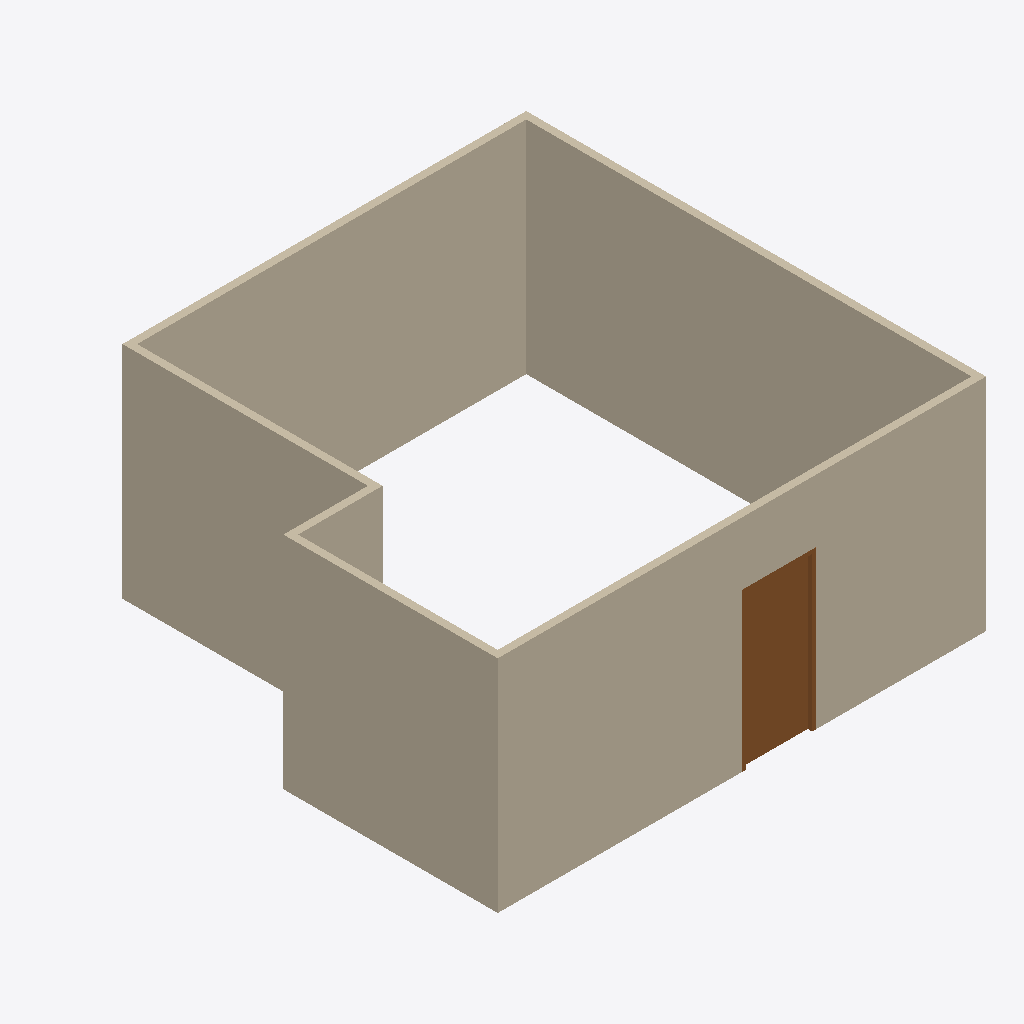
Isometric view of an IFC building model (IFC-SPF (STEP), schema IFC4, length unit millimetre), seen from the south-west, elements coloured by IFC class: 6 walls (beige), 1 door (brown).
Extent 6.6 m × 6.3 m × 3.0 m (x, y, z). Storeys (1): My Storey at 0.00 m. Elements (7): 6 IfcWall, 1 IfcDoor.

HEADER;
FILE_DESCRIPTION(('ViewDefinition[DesignTransferView]'),'2;1');
FILE_NAME('Git test 4.ifc','2023-07-15T15:03:44+02:00',(),(),'IfcOpenShell v0.7.0-fc50bdd3a','BlenderBIM 0.0.230715','Nobody');
FILE_SCHEMA(('IFC4'));
ENDSEC;
DATA;
#1=IFCPROJECT('3DQuU2Jn5FfPtRxW44IRxH',$,'My Project',$,$,$,$,(#14,#26),#9);
#30=IFCSITE('3_jxuD0zP8SRdC9O6v6A5j',$,'My Site',$,$,#53,$,$,$,$,$,$,$,$);
#36=IFCBUILDING('2YvcKwf5X6p9ekm1yyfieV',$,'My Building',$,$,#59,$,$,$,$,$,$);
#42=IFCBUILDINGSTOREY('1O3cdplcX1iRQjgHj2riyj',$,'My Storey',$,$,#65,$,$,$,$);
#1068=IFCWALL('2C95SiG2bEcO26k5uIcqMY',$,'Wall',$,$,#1081,#1076,$,$);
#1108=IFCWALL('0MJ6FaGw1ChRLQAyE3Uvzt',$,'Wall',$,$,#1119,#1114,$,$);
#1146=IFCWALL('1Qr7F4CxL2BgNP8DJIziAY',$,'Wall',$,$,#1188,#1152,$,$);
#1378=IFCWALL('1Lcn5Q_tH7aQ8lPmyF3D0B',$,'Wall',$,$,#1820,#1384,$,$);
#1230=IFCWALL('3vnevrXAj1igItvATk$w4P',$,'Wall',$,$,#1241,#1236,$,$);
#1894=IFCDOOR('0iaTaM7mPFiOAWK436IEQX',$,'Door',$,$,#1933,#1921,$,$,$,$,$,$);
#1299=IFCWALL('0rbQQpHuT9xBy_O8bH6WXy',$,'Wall',$,$,#1893,#1305,$,$);
ENDSEC;
